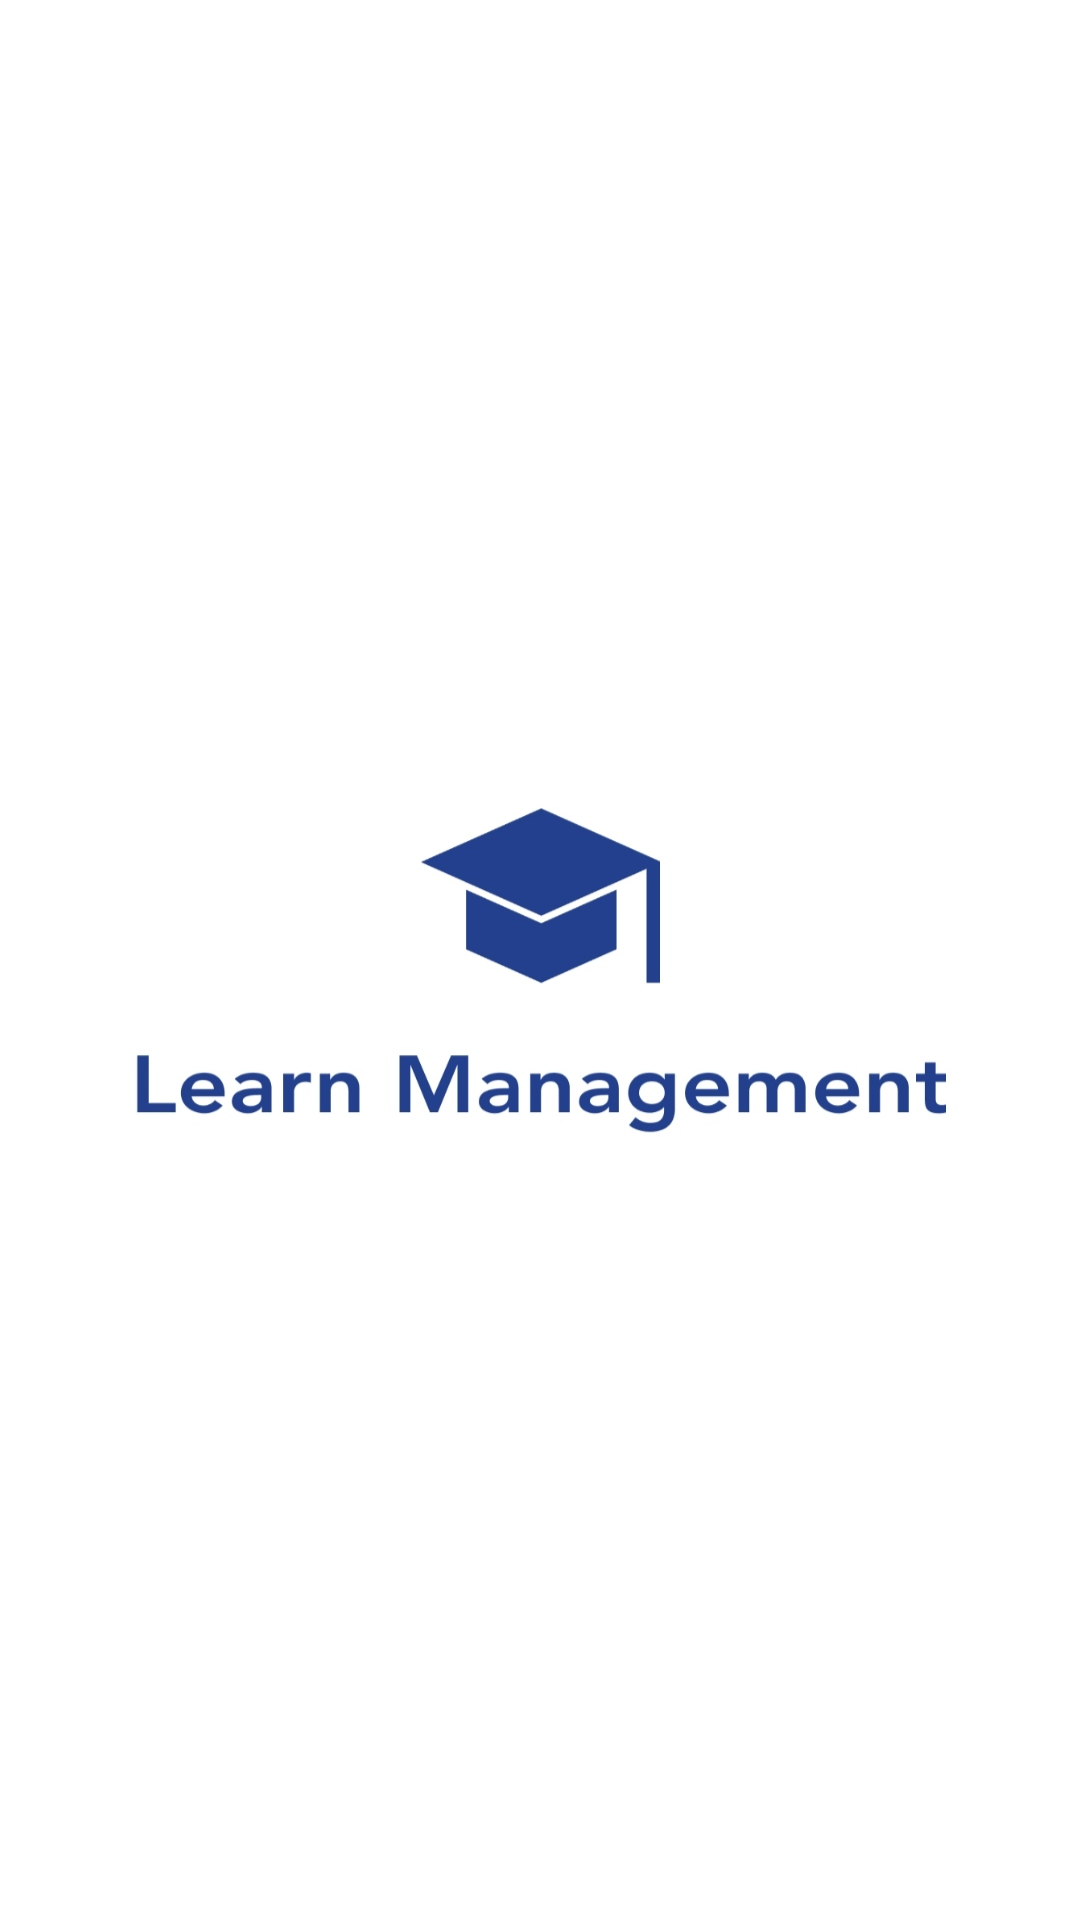

The Android layout XML behind this screen, and the referenced resources:
<!-- AndroidManifest.xml: application theme Theme.ELearningApp -->
<!-- res/layout/activity__display_screen.xml -->
<?xml version="1.0" encoding="utf-8"?>
<androidx.constraintlayout.widget.ConstraintLayout xmlns:android="http://schemas.android.com/apk/res/android"
    xmlns:tools="http://schemas.android.com/tools"
    android:background="@drawable/twenty"
    android:layout_width="match_parent"
    android:layout_height="match_parent"
    xmlns:app="http://schemas.android.com/apk/res-auto"
    tools:context=".MainActivity">


    <ImageView
        android:id="@+id/imageView6"
        android:layout_width="140dp"
        android:layout_height="106dp"
        android:layout_marginTop="288dp"
        app:layout_constraintEnd_toEndOf="parent"
        app:layout_constraintStart_toStartOf="parent"
        app:layout_constraintTop_toTopOf="parent" />

    <TextView
        android:id="@+id/textView8"
        android:layout_width="wrap_content"
        android:layout_height="wrap_content"
        android:text=""
        android:textColor="#000000"
        android:textSize="26sp"
        android:textStyle="bold"
        app:layout_constraintBottom_toBottomOf="parent"
        app:layout_constraintEnd_toEndOf="parent"
        app:layout_constraintStart_toStartOf="parent"
        app:layout_constraintTop_toTopOf="parent"
        app:layout_constraintVertical_bias="0.469" />

    <TextView
        android:id="@+id/textView9"
        android:layout_width="334dp"
        android:layout_height="63dp"
        android:layout_margin="-190dp"
        android:inputType="textMultiLine"
        android:textAlignment="center"
        android:textColor="#828282"
        android:textSize="18sp"
        android:textStyle="bold"
        android:visibility="invisible"
        app:layout_constraintBottom_toBottomOf="parent"
        app:layout_constraintEnd_toEndOf="parent"
        app:layout_constraintHorizontal_bias="0.493"
        app:layout_constraintStart_toStartOf="parent"
        app:layout_constraintTop_toTopOf="parent"
        app:layout_constraintVertical_bias="0.576" />


</androidx.constraintlayout.widget.ConstraintLayout>
<!-- resources referenced by this layout -->
<resources>
  <!-- drawable twenty: jpg bitmap (drawable, 53878 bytes) -->
  <style name="Theme.ELearningApp" parent="Theme.MaterialComponents.DayNight.NoActionBar">
          
          <item name="colorPrimary">@color/background4</item>
          <item name="colorPrimaryVariant">@color/white</item>
          <item name="colorOnPrimary">@color/white</item>
          
          <item name="colorSecondary">@color/teal_200</item>
          <item name="colorSecondaryVariant">@color/teal_700</item>
          <item name="colorOnSecondary">@color/black</item>
          
          <item name="android:statusBarColor" tools:targetApi="l">?attr/colorPrimaryVariant</item>
          
      </style>
  <color name="background4">#ef0148</color>
  <color name="white">#FFFFFFFF</color>
  <color name="teal_200">#FF03DAC5</color>
  <color name="teal_700">#FF018786</color>
  <color name="black">#FF000000</color>
</resources>
